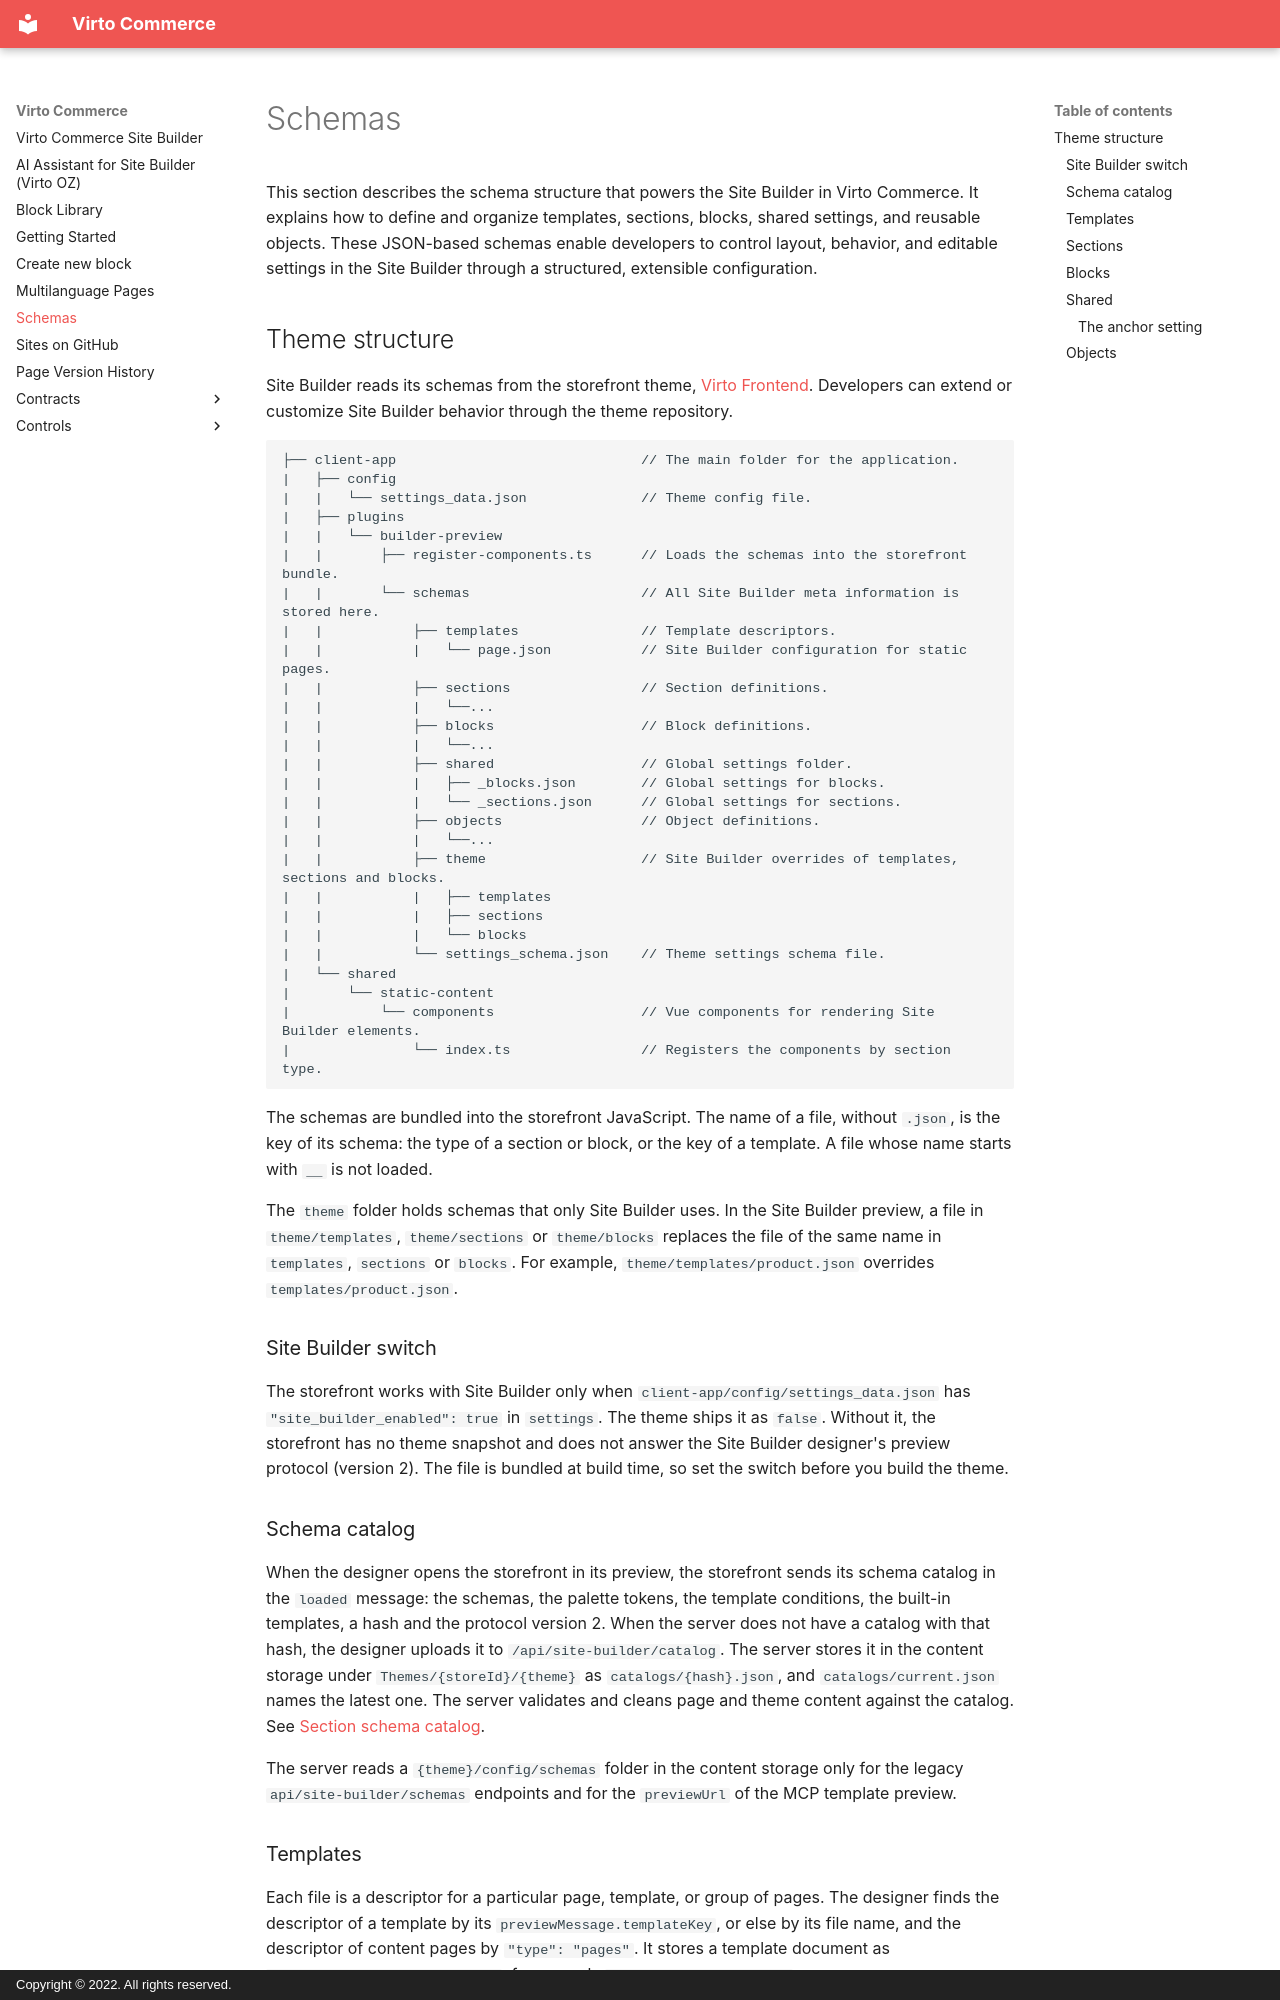

repository: VirtoCommerce/vc-module-site-builder · page: schemas/index.html · generator: mkdocs · copyright: Copyright © 2022. All rights reserved.

# Schemas
This section describes the schema structure that powers the Site Builder in Virto Commerce. It explains how to define and organize templates, sections, blocks, shared settings, and reusable objects. These JSON-based schemas enable developers to control layout, behavior, and editable settings in the Site Builder through a structured, extensible configuration.

## Theme structure
Site Builder reads its schemas from the storefront theme, [Virto Frontend](https://github.com/VirtoCommerce/vc-frontend). Developers can extend or customize Site Builder behavior through the theme repository.

```text
├── client-app                              // The main folder for the application.
|   ├── config
|   |   └── settings_data.json              // Theme config file.
|   ├── plugins
|   |   └── builder-preview
|   |       ├── register-components.ts      // Loads the schemas into the storefront bundle.
|   |       └── schemas                     // All Site Builder meta information is stored here.
|   |           ├── templates               // Template descriptors.
|   |           |   └── page.json           // Site Builder configuration for static pages.
|   |           ├── sections                // Section definitions.
|   |           |   └──...
|   |           ├── blocks                  // Block definitions.
|   |           |   └──...
|   |           ├── shared                  // Global settings folder.
|   |           |   ├── _blocks.json        // Global settings for blocks.
|   |           |   └── _sections.json      // Global settings for sections.
|   |           ├── objects                 // Object definitions.
|   |           |   └──...
|   |           ├── theme                   // Site Builder overrides of templates, sections and blocks.
|   |           |   ├── templates
|   |           |   ├── sections
|   |           |   └── blocks
|   |           └── settings_schema.json    // Theme settings schema file.
|   └── shared
|       └── static-content
|           └── components                  // Vue components for rendering Site Builder elements.
|               └── index.ts                // Registers the components by section type.
```

The schemas are bundled into the storefront JavaScript. The name of a file, without `.json`, is the key of its schema: the type of a section or block, or the key of a template. A file whose name starts with `__` is not loaded.

The `theme` folder holds schemas that only Site Builder uses. In the Site Builder preview, a file in `theme/templates`, `theme/sections` or `theme/blocks` replaces the file of the same name in `templates`, `sections` or `blocks`. For example, `theme/templates/product.json` overrides `templates/product.json`.

### Site Builder switch

The storefront works with Site Builder only when `client-app/config/settings_data.json` has `"site_builder_enabled": true` in `settings`. The theme ships it as `false`. Without it, the storefront has no theme snapshot and does not answer the Site Builder designer's preview protocol (version 2). The file is bundled at build time, so set the switch before you build the theme.
